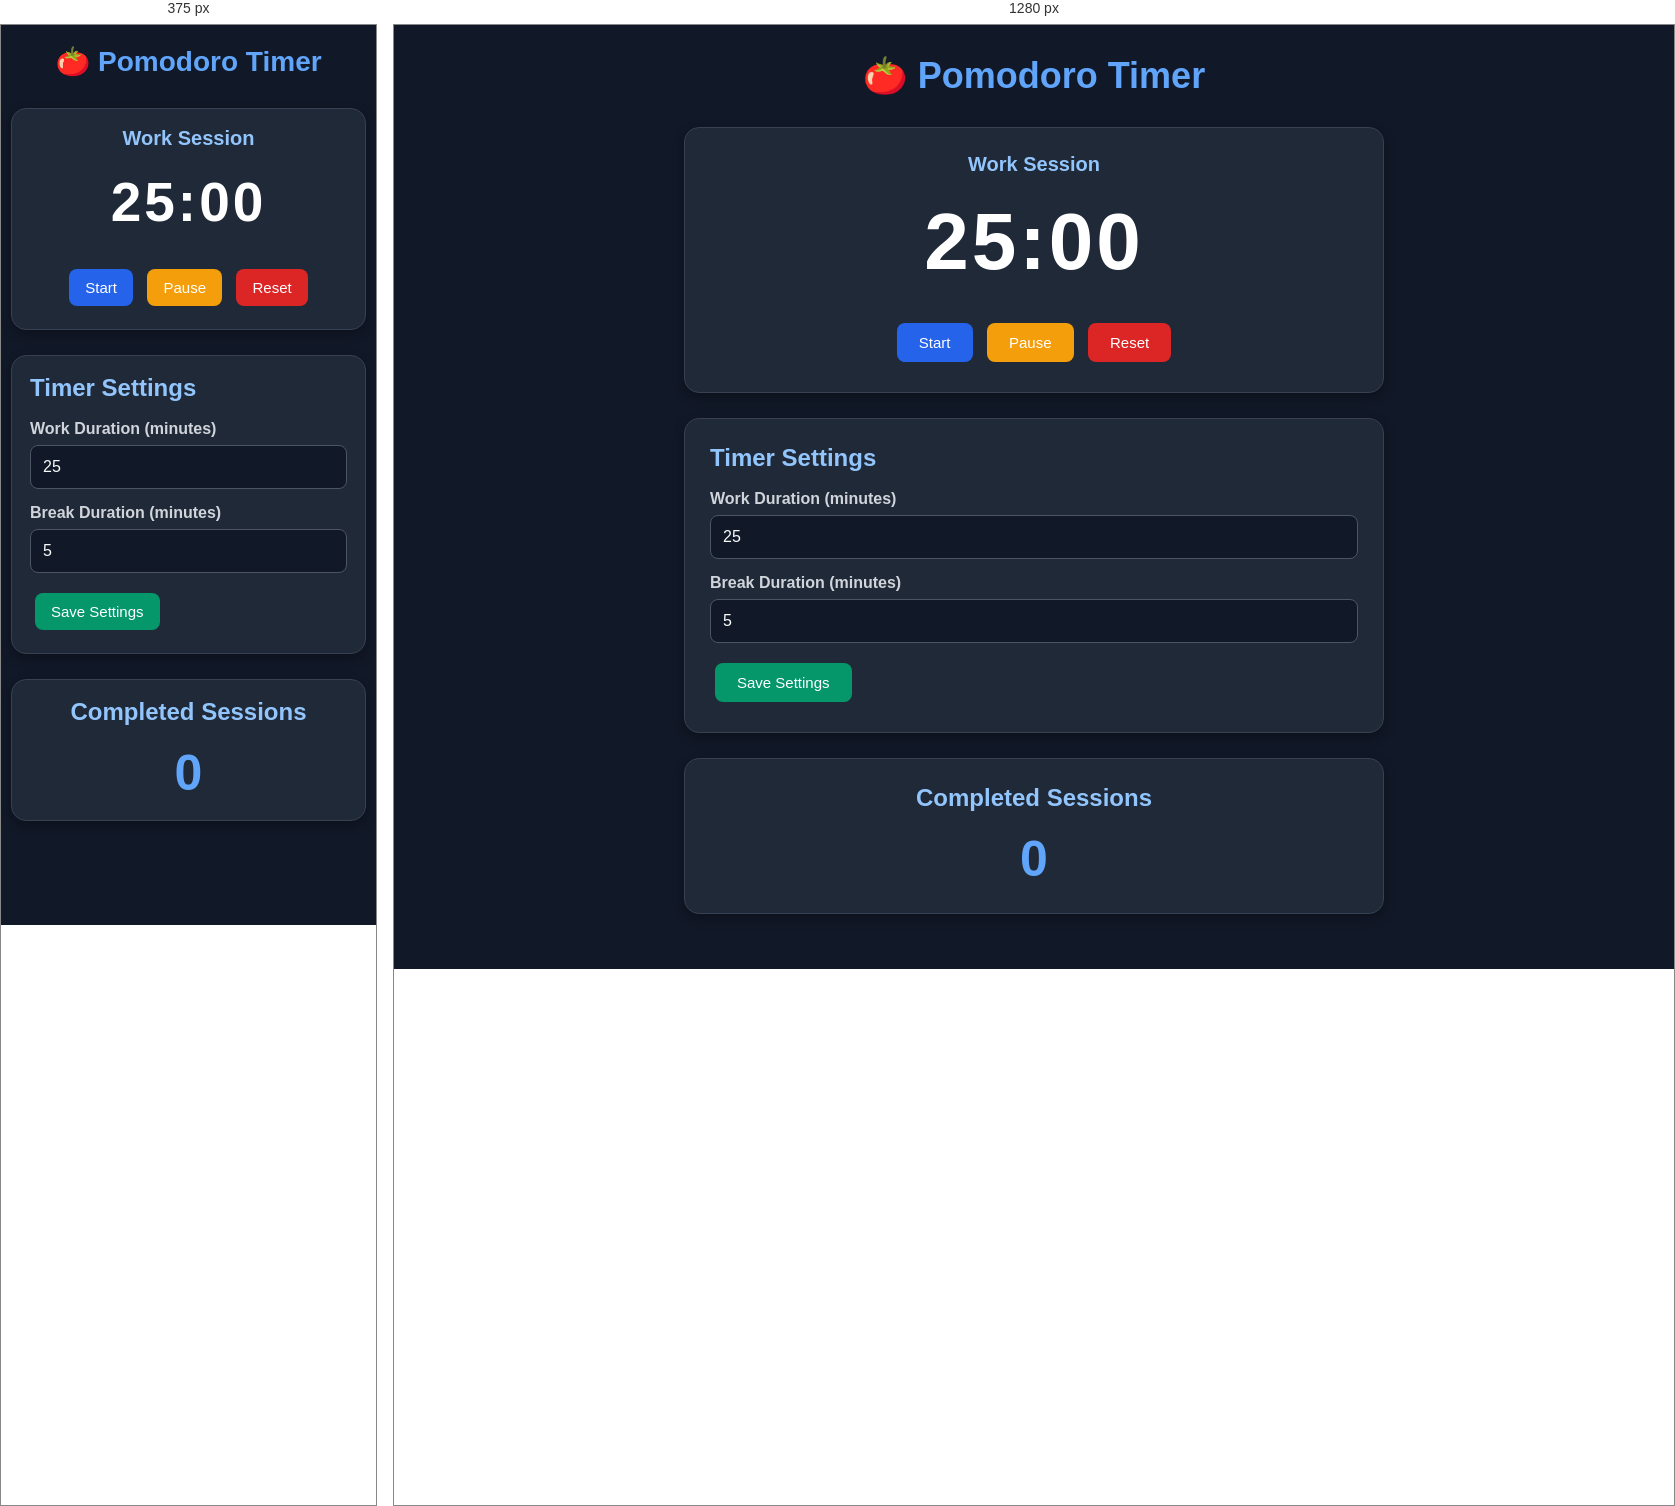
Rendered at 375 px and 1280 px, left to right.

<!-- file: index.html -->
<!DOCTYPE html>
<html lang="en">
<head>
    <meta charset="UTF-8">
    <meta name="viewport" content="width=device-width, initial-scale=1.0">

    <title>Pomodoro Timer</title>

    <link rel="stylesheet" href="style.css">
</head>

<body>

    <div class="container">

        <h1>🍅 Pomodoro Timer</h1>

        <section class="timer-section">

            <div id="timerMode">
                Work Session
            </div>

            <div id="timer">
                25:00
            </div>

            <div class="controls">

                <button id="startBtn">
                    Start
                </button>

                <button id="pauseBtn">
                    Pause
                </button>

                <button id="resetBtn">
                    Reset
                </button>

            </div>

        </section>

        <section class="settings-section">

            <h2>Timer Settings</h2>

            <label for="workDuration">
                Work Duration (minutes)
            </label>

            <input
                type="number"
                id="workDuration"
                value="25"
                min="1"
            >

            <label for="breakDuration">
                Break Duration (minutes)
            </label>

            <input
                type="number"
                id="breakDuration"
                value="5"
                min="1"
            >

            <button id="saveSettingsBtn">
                Save Settings
            </button>

        </section>

        <section class="session-section">

            <h2>Completed Sessions</h2>

            <div id="sessionCount">
                0
            </div>

        </section>

    </div>


    <script src="script.js"></script>

</body>
</html>

/* @media block from style.css */
@media (max-width: 600px) {

    body {
        padding: 20px 10px;
    }

    h1 {
        font-size: 28px;
    }

    section {
        padding: 18px;
    }

    #timer {
        font-size: 55px;
    }

    button {
        padding: 10px 16px;
    }
}